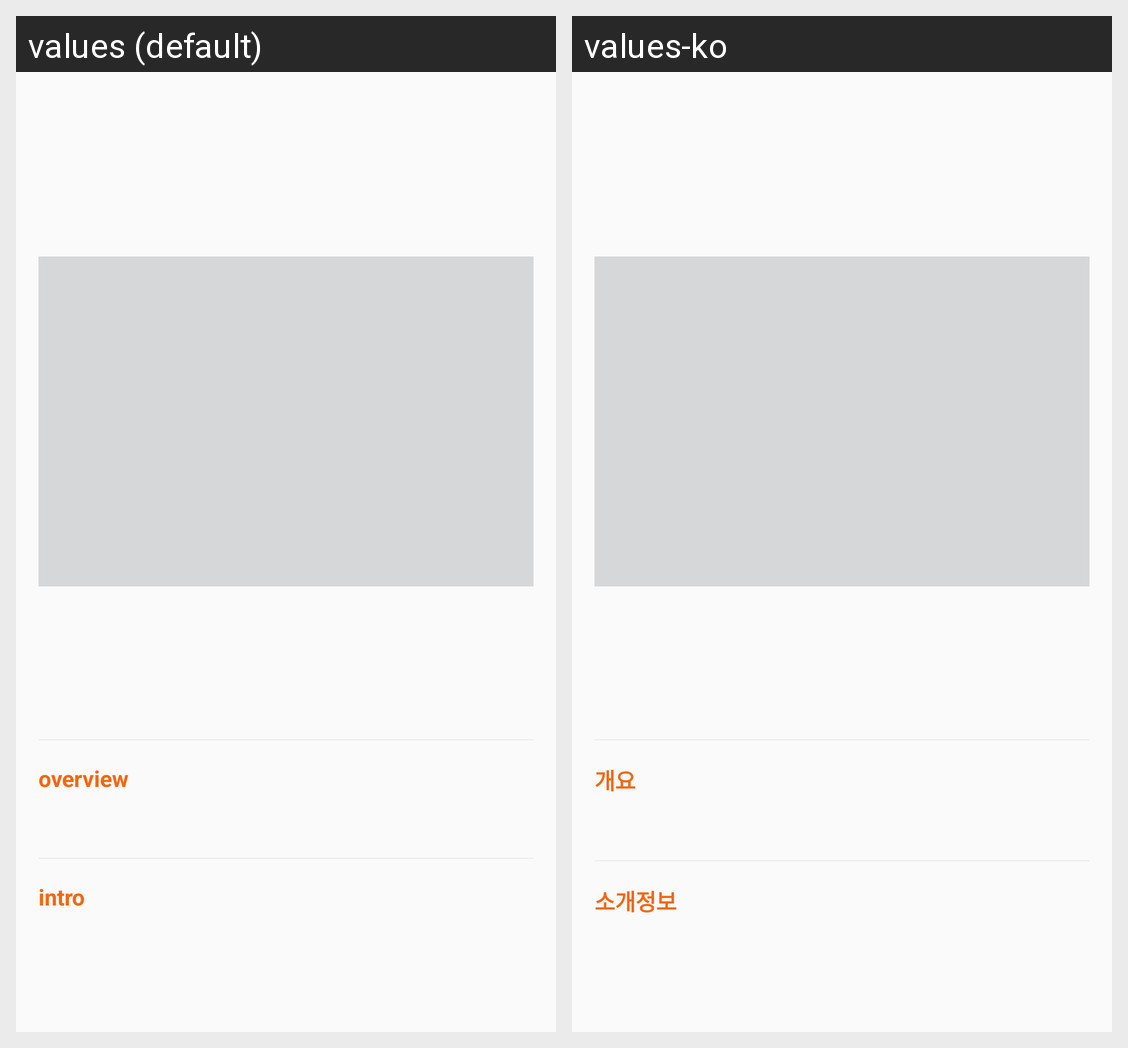

Strings drawn on this Android screen and how each of the app's shown locales translates them:
Android screen res/layout/market_map_detail.xml rendered under 2 locales, left to right: values (default), values-ko. Device: Nexus 5 (rendered at 1080×1920; each locale shown at half size, 540×960, under a caption strip naming it); theme Theme.Trippal.
Strings drawn on this screen, with the default value and each locale's value (text and hints the layout hard-codes, and strings that could not be matched under every locale, appear in the picture but are not listed):

market_map_overview
  values: overview
  values-ko: 개요

market_map_intro
  values: intro
  values-ko: 소개정보
